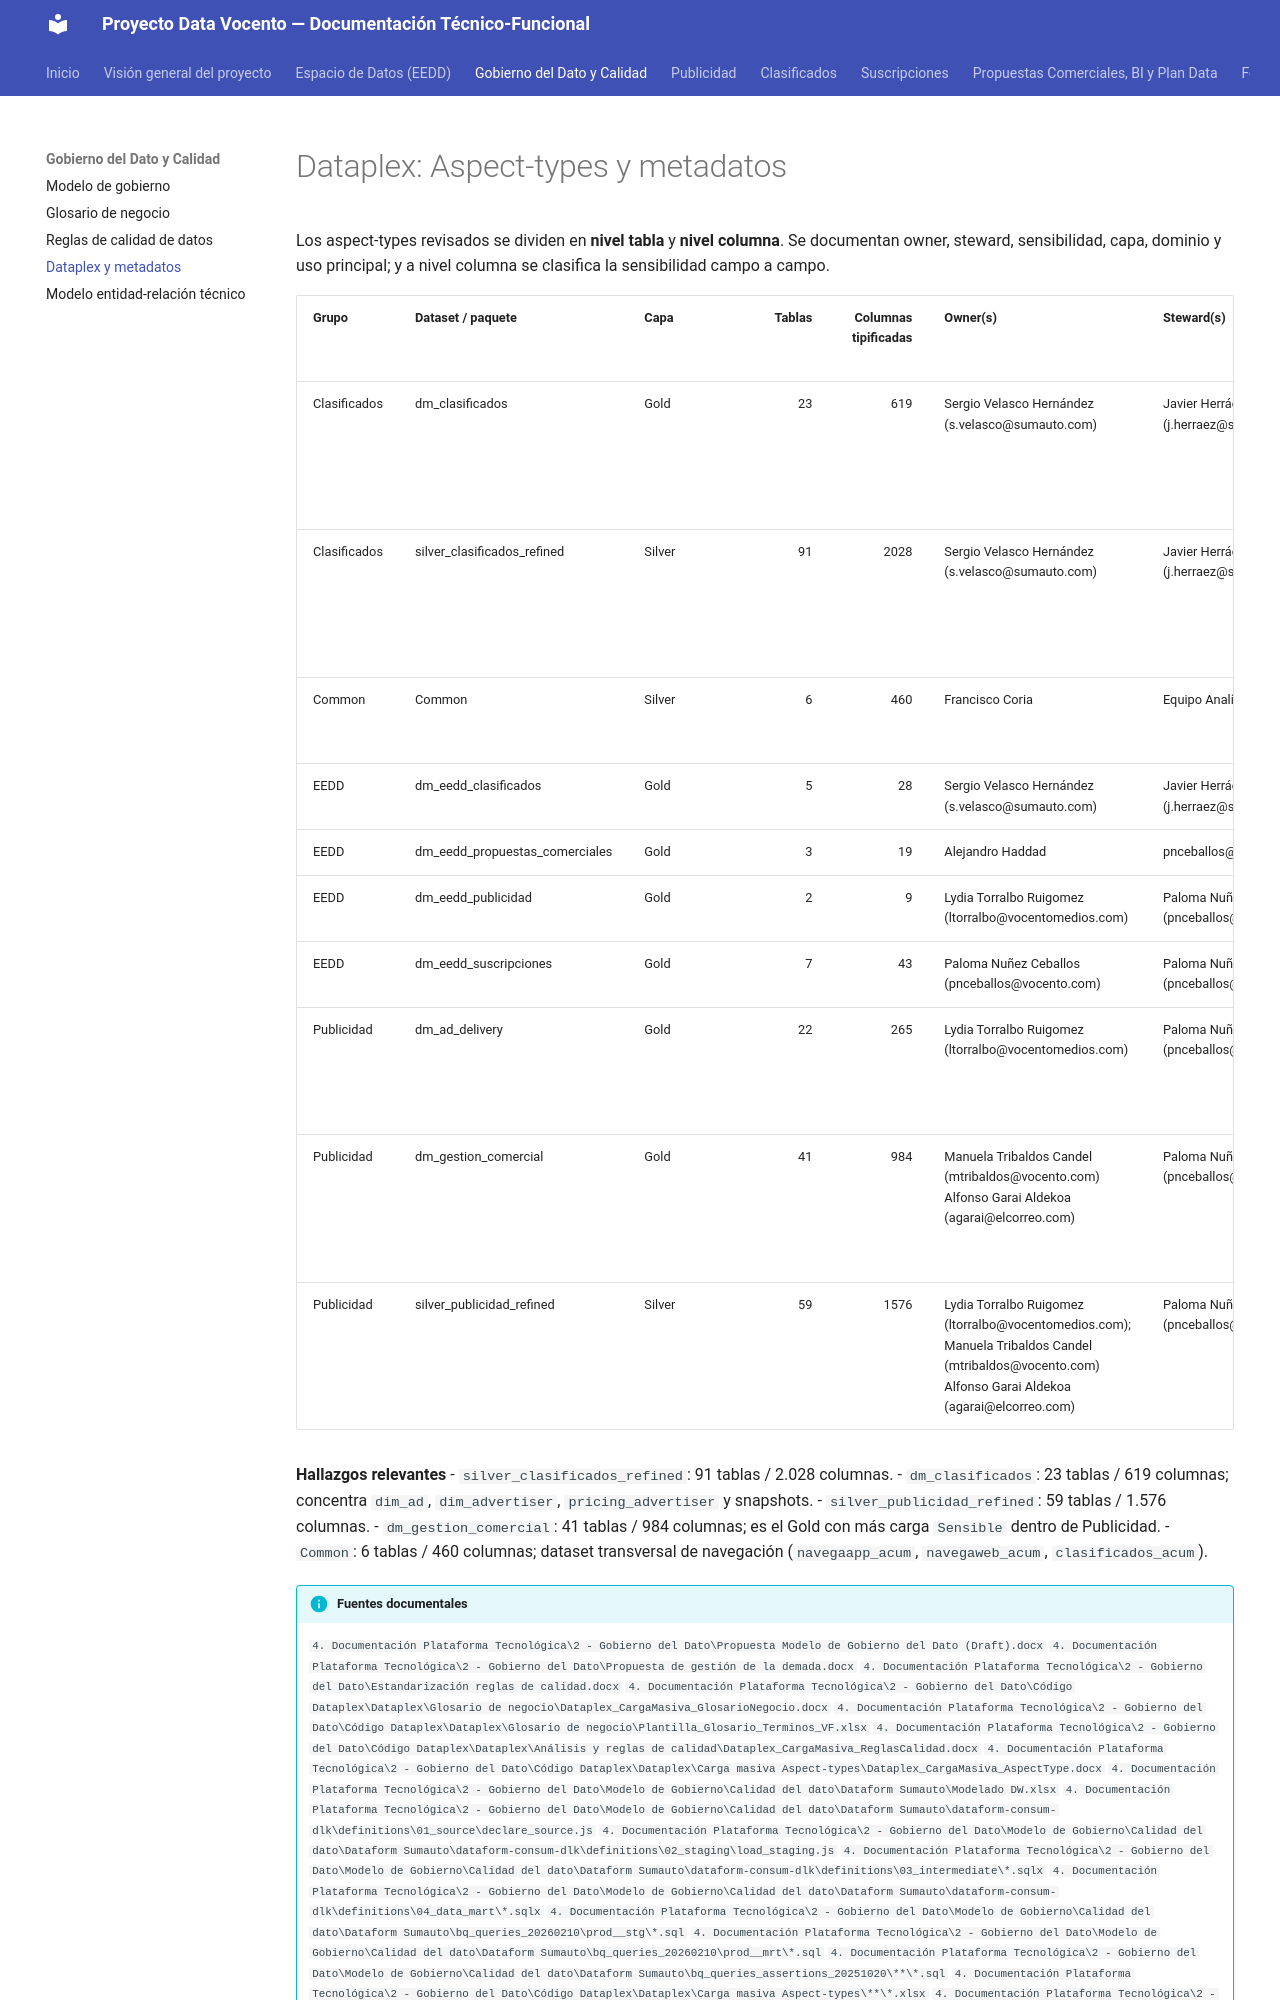

repository: abayong-hiberuscom/docs-vocento-plataforma · page: gobierno-dato/dataplex/index.html · generator: mkdocs

# Dataplex: Aspect-types y metadatos


Los aspect-types revisados se dividen en **nivel tabla** y **nivel columna**. Se documentan owner, steward, sensibilidad, capa, dominio y uso principal; y a nivel columna se clasifica la sensibilidad campo a campo.

| Grupo | Dataset / paquete | Capa | Tablas | Columnas tipificadas | Owner(s) | Steward(s) | Sensibilidad por columna |
|---|---|---|---:|---:|---|---|---|
| Clasificados | dm_clasificados | Gold | 23 | 619 | Sergio Velasco Hernández (s.velasco@sumauto.com) | Javier Herráez Albarrán (j.herraez@sumauto.com) | Personal: 139, Público: 449, Interno: 28, Sensible: 3 |
| Clasificados | silver_clasificados_refined | Silver | 91 | 2028 | Sergio Velasco Hernández (s.velasco@sumauto.com) | Javier Herráez Albarrán (j.herraez@sumauto.com) | Interno: 1538, Personal: 204, Sensible: 8, Público: 278 |
| Common | Common | Silver | 6 | 460 | Francisco Coria | Equipo Analítica Digital | Interno: 436, Personal: 24 |
| EEDD | dm_eedd_clasificados | Gold | 5 | 28 | Sergio Velasco Hernández (s.velasco@sumauto.com) | Javier Herráez Albarrán (j.herraez@sumauto.com) | Interno: 28 |
| EEDD | dm_eedd_propuestas_comerciales | Gold | 3 | 19 | Alejandro Haddad | pnceballos@vocento.com | Interno: 19 |
| EEDD | dm_eedd_publicidad | Gold | 2 | 9 | Lydia Torralbo Ruigomez (ltorralbo@vocentomedios.com) | Paloma Nuñez Ceballos (pnceballos@vocento.com) | Interno: 9 |
| EEDD | dm_eedd_suscripciones | Gold | 7 | 43 | Paloma Nuñez Ceballos (pnceballos@vocento.com) | Paloma Nuñez Ceballos (pnceballos@vocento.com) | Interno: 43 |
| Publicidad | dm_ad_delivery | Gold | 22 | 265 | Lydia Torralbo Ruigomez (ltorralbo@vocentomedios.com) | Paloma Nuñez Ceballos (pnceballos@vocento.com) | Público: 38, Interno: 194, Personal: 19, Sensible: 14 |
| Publicidad | dm_gestion_comercial | Gold | 41 | 984 | Manuela Tribaldos Candel (mtribaldos@vocento.com) Alfonso Garai Aldekoa (agarai@elcorreo.com) | Paloma Nuñez Ceballos (pnceballos@vocento.com) | Interno: 655, Personal: 86, Sensible: 172, Público: 71 |
| Publicidad | silver_publicidad_refined | Silver | 59 | 1576 | Lydia Torralbo Ruigomez (ltorralbo@vocentomedios.com); Manuela Tribaldos Candel (mtribaldos@vocento.com) Alfonso Garai Aldekoa (agarai@elcorreo.com) | Paloma Nuñez Ceballos (pnceballos@vocento.com) | Interno: 1387, Personal: 165, Sensible: 24 |

**Hallazgos relevantes**
- `silver_clasificados_refined`: 91 tablas / 2.028 columnas.
- `dm_clasificados`: 23 tablas / 619 columnas; concentra `dim_ad`, `dim_advertiser`, `pricing_advertiser` y snapshots.
- `silver_publicidad_refined`: 59 tablas / 1.576 columnas.
- `dm_gestion_comercial`: 41 tablas / 984 columnas; es el Gold con más carga `Sensible` dentro de Publicidad.
- `Common`: 6 tablas / 460 columnas; dataset transversal de navegación (`navegaapp_acum`, `navegaweb_acum`, `clasificados_acum`).
